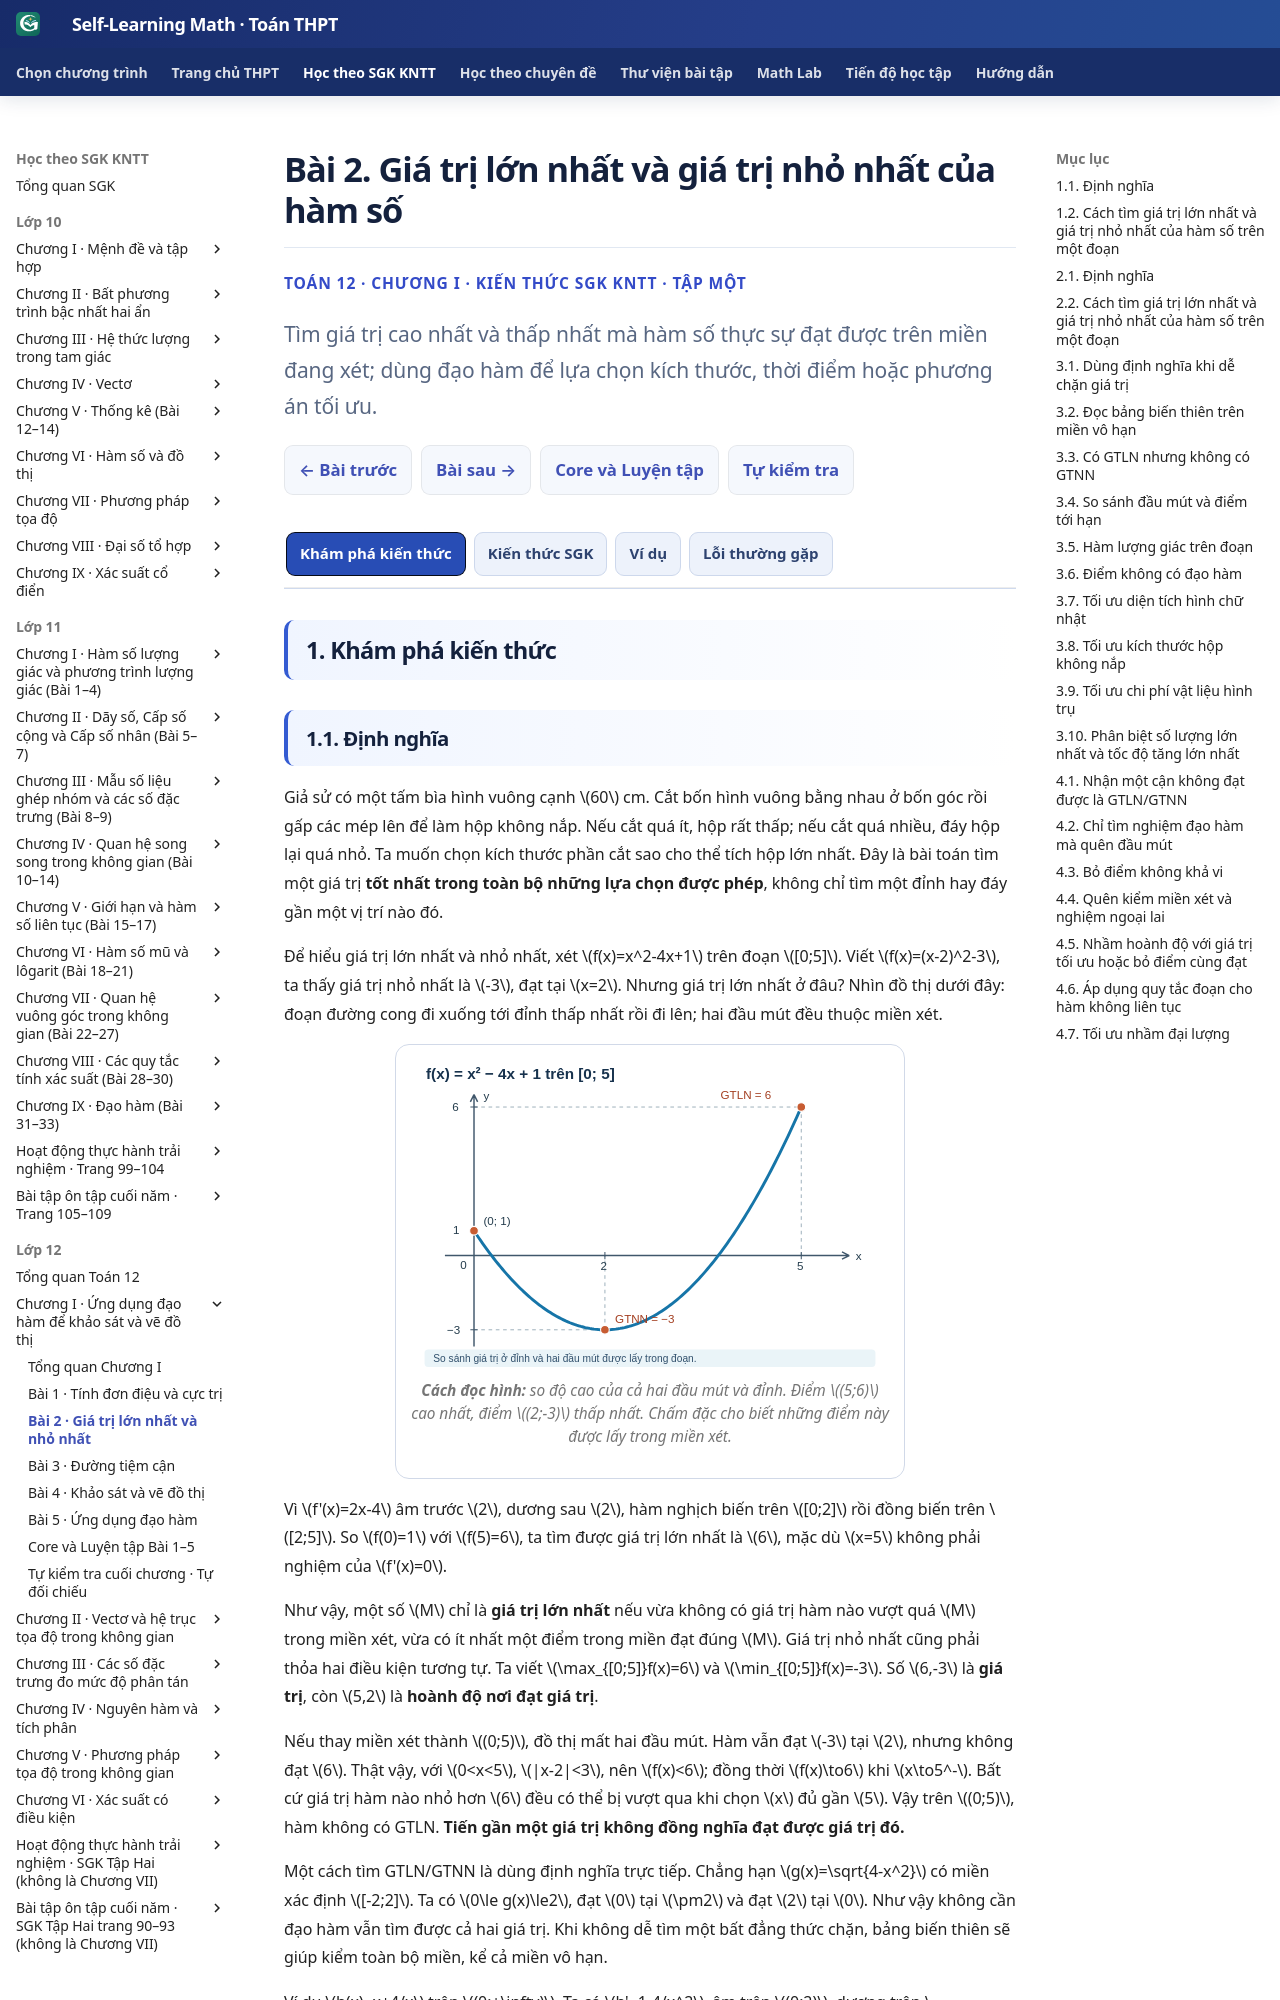

repository: TMA2015/self-learning-math · page: thpt-preview/sgk/lop-12/chuong-i/bai-2/index.html · generator: mkdocs

# Bài 2. Giá trị lớn nhất và giá trị nhỏ nhất của hàm số

<style>
.md-typeset:has([data-g12-b02-knowledge]) .thpt-r4-knowledge-conclusion.thpt-r4-concept-card{background:#e8f7f2;border-color:#a9dccc;border-left-color:#087d69;color:#174137}
.md-typeset:has([data-g12-b02-knowledge]) .thpt-r4-knowledge-conclusion.thpt-r4-rule-card{background:#eaf1fc;border-color:#a5bee5;border-left-color:#4879c2;color:#193d66}
[data-md-color-scheme="slate"] .md-typeset:has([data-g12-b02-knowledge]) .thpt-r4-knowledge-conclusion.thpt-r4-concept-card{background:#193d36;border-color:#447e70;border-left-color:#76dfc7;color:#e9fff7}
[data-md-color-scheme="slate"] .md-typeset:has([data-g12-b02-knowledge]) .thpt-r4-knowledge-conclusion.thpt-r4-rule-card{background:#203551;border-color:#45658a;border-left-color:#8cb4ed;color:#ecf5ff}
</style>

<div class="thpt-r4-screen" data-thpt-r4 data-g12-b02-knowledge>
<p class="thpt-r4-eyebrow">TOÁN 12 · CHƯƠNG I · KIẾN THỨC SGK KNTT · TẬP MỘT</p>
<p class="thpt-r4-lead">Tìm giá trị cao nhất và thấp nhất mà hàm số thực sự đạt được trên miền đang xét; dùng đạo hàm để lựa chọn kích thước, thời điểm hoặc phương án tối ưu.</p>
<nav class="thpt-r4-lesson-tabs"><a href="../">Chương I</a><a href="../bai-1/">Bài trước</a><a href="../luyen-tap/#b02-core">Core/Luyện tập</a><a href="../bai-3/">Bài tiếp theo</a></nav>
</div>

=== "Khám phá kiến thức"

    ### 1.1. Định nghĩa

    Giả sử có một tấm bìa hình vuông cạnh \(60\) cm. Cắt bốn hình vuông bằng nhau ở bốn góc rồi gấp các mép lên để làm hộp không nắp. Nếu cắt quá ít, hộp rất thấp; nếu cắt quá nhiều, đáy hộp lại quá nhỏ. Ta muốn chọn kích thước phần cắt sao cho thể tích hộp lớn nhất. Đây là bài toán tìm một giá trị **tốt nhất trong toàn bộ những lựa chọn được phép**, không chỉ tìm một đỉnh hay đáy gần một vị trí nào đó.

    Để hiểu giá trị lớn nhất và nhỏ nhất, xét \(f(x)=x^2-4x+1\) trên đoạn \([0;5]\). Viết \(f(x)=(x-2)^2-3\), ta thấy giá trị nhỏ nhất là \(-3\), đạt tại \(x=2\). Nhưng giá trị lớn nhất ở đâu? Nhìn đồ thị dưới đây: đoạn đường cong đi xuống tới đỉnh thấp nhất rồi đi lên; hai đầu mút đều thuộc miền xét.

    <figure class="thpt-r4-plot thpt-r4-calculus-figure"><img loading="lazy" src="../../../../../assets/images/thpt/G12_B02_FIG01_GLOBAL_MIN_MAX_CLOSED_INTERVAL_R00.svg" alt="Parabol y=x²−4x+1 chỉ trên đoạn 0 đến 5, có ba điểm đặc (0;1), (2;−3), (5;6)"><figcaption><strong>Cách đọc hình:</strong> so độ cao của cả hai đầu mút và đỉnh. Điểm \((5;6)\) cao nhất, điểm \((2;-3)\) thấp nhất. Chấm đặc cho biết những điểm này được lấy trong miền xét.</figcaption></figure>

    Vì \(f'(x)=2x-4\) âm trước \(2\), dương sau \(2\), hàm nghịch biến trên \([0;2]\) rồi đồng biến trên \([2;5]\). So \(f(0)=1\) với \(f(5)=6\), ta tìm được giá trị lớn nhất là \(6\), mặc dù \(x=5\) không phải nghiệm của \(f'(x)=0\).

    Như vậy, một số \(M\) chỉ là **giá trị lớn nhất** nếu vừa không có giá trị hàm nào vượt quá \(M\) trong miền xét, vừa có ít nhất một điểm trong miền đạt đúng \(M\). Giá trị nhỏ nhất cũng phải thỏa hai điều kiện tương tự. Ta viết \(\max_{[0;5]}f(x)=6\) và \(\min_{[0;5]}f(x)=-3\). Số \(6,-3\) là **giá trị**, còn \(5,2\) là **hoành độ nơi đạt giá trị**.

    Nếu thay miền xét thành \((0;5)\), đồ thị mất hai đầu mút. Hàm vẫn đạt \(-3\) tại \(2\), nhưng không đạt \(6\). Thật vậy, với \(0<x<5\), \(|x-2|<3\), nên \(f(x)<6\); đồng thời \(f(x)\to6\) khi \(x\to5^-\). Bất cứ giá trị hàm nào nhỏ hơn \(6\) đều có thể bị vượt qua khi chọn \(x\) đủ gần \(5\). Vậy trên \((0;5)\), hàm không có GTLN. **Tiến gần một giá trị không đồng nghĩa đạt được giá trị đó.**

    Một cách tìm GTLN/GTNN là dùng định nghĩa trực tiếp. Chẳng hạn \(g(x)=\sqrt{4-x^2}\) có miền xác định \([-2;2]\). Ta có \(0\le g(x)\le2\), đạt \(0\) tại \(\pm2\) và đạt \(2\) tại \(0\). Như vậy không cần đạo hàm vẫn tìm được cả hai giá trị. Khi không dễ tìm một bất đẳng thức chặn, bảng biến thiên sẽ giúp kiểm toàn bộ miền, kể cả miền vô hạn.

    Ví dụ \(h(x)=x+4/x\) trên \((0;+\infty)\). Ta có \(h'=1-4/x^2\), âm trên \((0;2)\), dương trên \((2;+\infty)\). Hai giới hạn khi \(x\to0^+\) và \(x\to+\infty\) đều là \(+\infty\). Bảng biến thiên:

    | \(x\) | \(0^+\) | \((0;2)\) | \(2\) | \((2;+\infty)\) | \(+\infty\) |
    | :-- | :--: | :--: | :--: | :--: | :--: |
    | \(h'(x)\) | | \(-\) | \(0\) | \(+\) | |
    | \(h(x)\) | \(+\infty\) | ↘ | \(4\) | ↗ | \(+\infty\) |

    Hàm có GTNN \(4\), đạt tại \(2\); không có GTLN vì giá trị hàm lớn tùy ý. Dấu vô cực ở đầu bảng biểu thị giới hạn, **không phải giá trị hàm tại một điểm**.

    **Vận dụng.** Xét \(p(x)=1-(x-1)^2\) trên khoảng \((0;2)\). Hàm có GTLN và GTNN không? Nếu đổi miền thành đoạn \([0;2]\), kết quả thay đổi thế nào?

    ??? question "Đối chiếu"

        Trên \((0;2)\), \(0<p(x)\le1\), đạt \(1\) tại \(x=1\). Hàm tiến tới \(0\) ở hai đầu nhưng không đạt \(0\); với mọi giá trị dương, có thể chọn \(x\) gần \(0\) để \(p(x)\) nhỏ hơn giá trị ấy. Vậy GTLN bằng \(1\), không có GTNN.

        Trên \([0;2]\), hai đầu được lấy. GTLN vẫn bằng \(1\), còn GTNN bằng \(0\) đạt tại cả \(0\) và \(2\).

    ??? tip "Kiểm lỗi"

        Nếu em ghi GTNN \(0\) trên khoảng mở, hãy giải \(p(x)=0\). Hai nghiệm \(0,2\) có thuộc miền không? Hãy kiểm cả bất đẳng thức chặn lẫn khả năng đạt dấu bằng.

    ### 1.2. Cách tìm giá trị lớn nhất và giá trị nhỏ nhất của hàm số trên một đoạn

    Trên một đoạn đóng \([a;b]\), nếu hàm liên tục, đồ thị không bị đứt và có cả hai đầu mút. Một kết quả quan trọng bảo đảm hàm **luôn đạt cả GTLN lẫn GTNN** trên đoạn ấy. Khi đi tìm chúng, ta cần biết những nơi nào có khả năng cao nhất hoặc thấp nhất.

    Nếu hàm đạt GTLN hoặc GTNN tại một điểm bên trong đoạn và có đạo hàm tại điểm ấy, đạo hàm ở đó bằng \(0\). Điều này vẫn đúng khi nhiều điểm cùng đạt giá trị lớn nhất hoặc nhỏ nhất. Nếu hàm không khả vi tại một điểm trong đoạn, điểm ấy vẫn có thể là nơi đạt GTLN/GTNN, như đỉnh của đồ thị trị tuyệt đối. Ngoài ra, một đầu mút cũng có thể cao nhất hoặc thấp nhất dù đạo hàm không bằng \(0\).

    Bởi vậy, với hàm liên tục và chỉ có hữu hạn điểm đạo hàm bằng \(0\) hoặc không tồn tại trong đoạn, ta không nhất thiết lập toàn bộ bảng biến thiên: chỉ cần tính giá trị hàm tại **hai đầu mút và mọi điểm bên trong thuộc hai loại trên**, rồi so sánh.

    Chẳng hạn \(f(x)=x^3-3x+1\) trên \([-2;2]\). Ta tính \(f'=3(x-1)(x+1)\), có nghiệm trong đoạn là \(-1,1\). Bốn ứng viên:

    | \(x\) | \(-2\) | \(-1\) | \(1\) | \(2\) |
    | :-- | :--: | :--: | :--: | :--: |
    | \(f(x)\) | \(-1\) | \(3\) | \(-1\) | \(3\) |

    GTLN là \(3\), đạt tại cả \(-1,2\); GTNN là \(-1\), đạt tại cả \(-2,1\). Một giá trị có thể đạt tại nhiều điểm. Ta không chọn số lớn nhất trong các **hoành độ**, mà chọn số lớn nhất trong hàng **giá trị hàm số**.

    **Vận dụng.** Tìm GTLN và GTNN của \(q(x)=x^3-6x\) trên \([0;3]\) bằng cách so sánh giá trị tại các ứng viên, không cần lập bảng biến thiên.

    ??? question "Đối chiếu"

        \(q\) liên tục trên đoạn và \(q'=3x^2-6\). Trong \((0;3)\), chỉ có nghiệm \(x=\sqrt2\). Tính \(q(0)=0,\ q(\sqrt2)=-4\sqrt2,\ q(3)=9\). Vậy GTLN bằng \(9\) tại \(3\); GTNN bằng \(-4\sqrt2\) tại \(\sqrt2\).

    ??? tip "Kiểm lỗi"

        Nghiệm \(-\sqrt2\) của phương trình đạo hàm bằng \(0\) không thuộc miền xét. Không đưa nó vào danh sách ứng viên. Hai đầu \(0,3\) thì phải tính dù đạo hàm không bằng \(0\).

    Trở lại bài toán gấp hộp. Gọi \(x\) là cạnh phần vuông cắt đi, tính bằng cm. Sau khi gấp, chiều cao là \(x\), cạnh đáy là \(60-2x\), nên thể tích

    \[
    V(x)=x(60-2x)^2,\qquad 0<x<30.
    \]

    Miền là khoảng mở, vì \(x=0\) hoặc \(x=30\) không tạo ra chiếc hộp có thể tích dương. Ta tính \(V'(x)=12(x-10)(x-30)\). Trên miền thực tế, dấu đạo hàm dương khi \(0<x<10\) và âm khi \(10<x<30\); vì vậy \(V\) tăng rồi giảm, đạt lớn nhất tại \(x=10\). Thể tích lúc đó là \(10\cdot40^2=16000\) cm³. Dù hàm có thể được mở rộng liên tục tới \([0;30]\) để tính toán, hai đầu không phải phương án sản xuất hợp lệ.

    Các bài tối ưu thực tế đều có cùng mạch: xác định đại lượng cần tối ưu, chọn biến và miền hợp lệ, biểu diễn đại lượng ấy thành hàm, tìm GTLN/GTNN đúng trên miền, rồi trả lời bằng kích thước hoặc thời điểm và đơn vị thích hợp.

=== "Kiến thức SGK"

    ### 2.1. Định nghĩa

    <div class="thpt-r4-knowledge-conclusion thpt-r4-concept-card" role="note"><strong>Định nghĩa — Giá trị lớn nhất (GTLN)</strong><p>Cho \(f\) xác định trên tập \(D\). Số \(M\) là GTLN của \(f\) trên \(D\) nếu \(f(x)\le M\) với mọi \(x\in D\) và có ít nhất một \(x_0\in D\) thỏa \(f(x_0)=M\). Kí hiệu \(M=\max_{x\in D}f(x)=\max_D f(x)\).</p></div>

    <div class="thpt-r4-knowledge-conclusion thpt-r4-concept-card" role="note"><strong>Định nghĩa — Giá trị nhỏ nhất (GTNN)</strong><p>Số \(m\) là GTNN của \(f\) trên \(D\) nếu \(f(x)\ge m\) với mọi \(x\in D\) và có ít nhất một \(x_0\in D\) thỏa \(f(x_0)=m\). Kí hiệu \(m=\min_{x\in D}f(x)=\min_D f(x)\).</p></div>

    Cũng có thể dùng \(\max_D y,\min_D y\) cho hàm số \(y=f(x)\). Khi đề không nêu rõ \(D\), hiểu rằng ta xét trên toàn tập xác định. GTLN/GTNN có thể không tồn tại; nếu tồn tại thì mỗi giá trị là duy nhất, nhưng điểm đạt giá trị có thể nhiều hơn một.

    **Phân biệt với cực trị:** GTLN/GTNN so sánh với mọi điểm trong tập đang xét; cực trị so sánh trong lân cận. Đầu mút có thể cho GTLN/GTNN dù không là điểm cực trị theo định nghĩa ở Bài 1.

    **Hai cách thường dùng trên tập xét cho trước:**

    - Tìm bất đẳng thức \(m\le f(x)\le M\), rồi kiểm có điểm thuộc tập xét đạt mỗi dấu bằng hay không.
    - Lập bảng biến thiên trên tập xét: tìm miền, đạo hàm, các mốc, chiều biến thiên, giá trị tại điểm được lấy và giới hạn ở biên. Nếu một giới hạn hữu hạn không đạt ở bất cứ điểm nào và là cận tốt nhất, không gọi nó là GTLN/GTNN. Nếu hàm không bị chặn trên (dưới) thì không có GTLN (GTNN).

    <figure class="thpt-r4-plot thpt-r4-calculus-figure"><img loading="lazy" src="../../../../../assets/images/thpt/G12_B02_FIG01_GLOBAL_MIN_MAX_CLOSED_INTERVAL_R00.svg" alt="Ba giá trị cần so sánh của parabol trên đoạn 0 đến 5 là 1, âm 3 và 6"><figcaption>Ví dụ: trên \([0;5]\), \(x^2-4x+1\) có GTLN \(6\) tại đầu mút \(5\), GTNN \(-3\) tại \(2\).</figcaption></figure>

    ### 2.2. Cách tìm giá trị lớn nhất và giá trị nhỏ nhất của hàm số trên một đoạn

    <div class="thpt-r4-knowledge-conclusion thpt-r4-rule-card" role="note"><strong>Tính chất — Hàm liên tục trên đoạn</strong><p>Hàm số liên tục trên đoạn hữu hạn, đóng \([a;b]\) luôn có GTLN và GTNN trên đoạn đó.</p></div>
